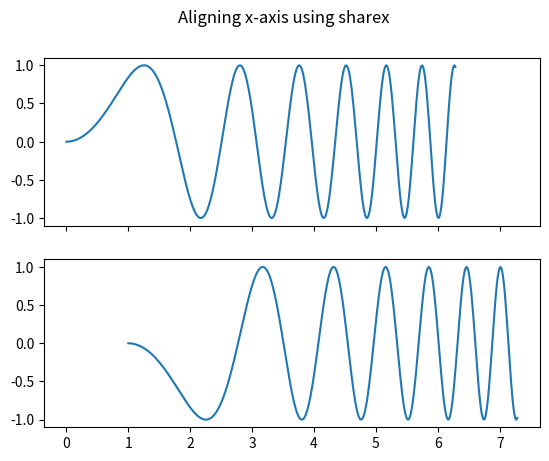

This chart was generated by the following Python code:
import matplotlib.pyplot as plt
import numpy as np

# Some example data to display
x = np.linspace(0, 2 * np.pi, 400)
y = np.sin(x ** 2)

fig, (ax1, ax2) = plt.subplots(2, sharex=True)
fig.suptitle('Aligning x-axis using sharex')
ax1.plot(x, y)
ax2.plot(x + 1, -y)

plt.show()